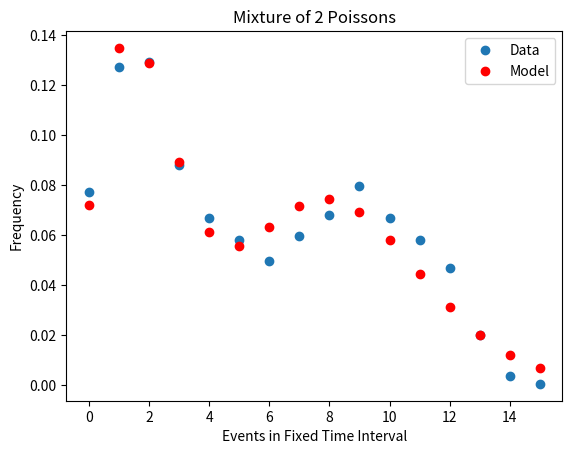

This chart was generated by the following Python code:
import numpy as np
import matplotlib.pyplot as plt
from scipy.special import factorial

class PMM:
    def __init__(self, counts, maxiter=10):
        self.maxiter = maxiter
        self.counts = counts
    
    #initialise parameters
    def initialise(self):
        ratios = self.counts[:-1]/self.counts[1:]
        maximums = []
        for i in range(1,len(ratios)):
            if ratios[i]>=1 and ratios[i-1]<=1:
                maximums.append(ratios[i])
        self.g = len(maximums)
        self.l = (ratios[:, None] == maximums).argmax(axis=0)
        
        landmax = np.append(self.l, len(self.counts))
        vec = np.array([(x + landmax[i])/2 for i, x in enumerate(landmax) if i > 0])
        self.pi = vec / np.sum(vec)
        
        data = []
        
        for i in range(len(counts)):
            for j in range(counts[i]):
                data.append(i)
                
        data = np.array(data)
        self.data = data
        
    #Poisson distribution
    def poi(self, x):
        results = (((self.l**x)*np.exp(-self.l))/factorial(x))
        return np.array(results)

    #Poisson mixture model (returns all frequencies for given model parameters)
    def PMM(self):
        freq = []
        for i in range(len(self.counts)):
            freq.append(np.sum(self.pi*self.poi(i)))
        return np.array(freq)

    #posterior probabilities
    def tau(self):
        taus = []
        for i in range(len(self.data)):
            mix = self.pi*self.poi(self.data[i])
            taus.append(mix/np.sum(mix))
        return np.array(taus)
    
    def update(self):
        taus = self.tau()
        tausum = np.sum(taus, axis=0)
        tausumwdata = np.sum(taus*np.tile(self.data, (np.shape(taus)[1], 1)).T, axis=0)
        self.pi = tausum / len(self.data)
        self.l = tausumwdata / tausum
        
    def fit(self):
        self.initialise()
        for i in range(self.maxiter):
            self.update()
    
    def graph(self):
        freq = self.counts/np.sum(self.counts)
        model = self.PMM()
        xaxis = np.arange(0, len(self.counts))
        plt.plot(xaxis, freq, 'o', label="Data")
        plt.plot(xaxis, model, 'o', color='red', label="Model")
        title = "Mixture of " + str(self.g) + " Poissons"
        plt.title(title)
        plt.xlabel("Events in Fixed Time Interval")
        plt.ylabel("Frequency")
        plt.legend()
        plt.show()
        
        
        
        
        
        
#Made up data
counts = np.array([162,267,271,185,140,122, 104, 125, 143,167,140, 122, 98,42,8,1])

#Model fitting
m = PMM(counts)
m.initialise()
print("Theta 0:", m.pi,m.l)
m.fit()
m.graph()
print("Theta 10:", m.pi,m.l)
